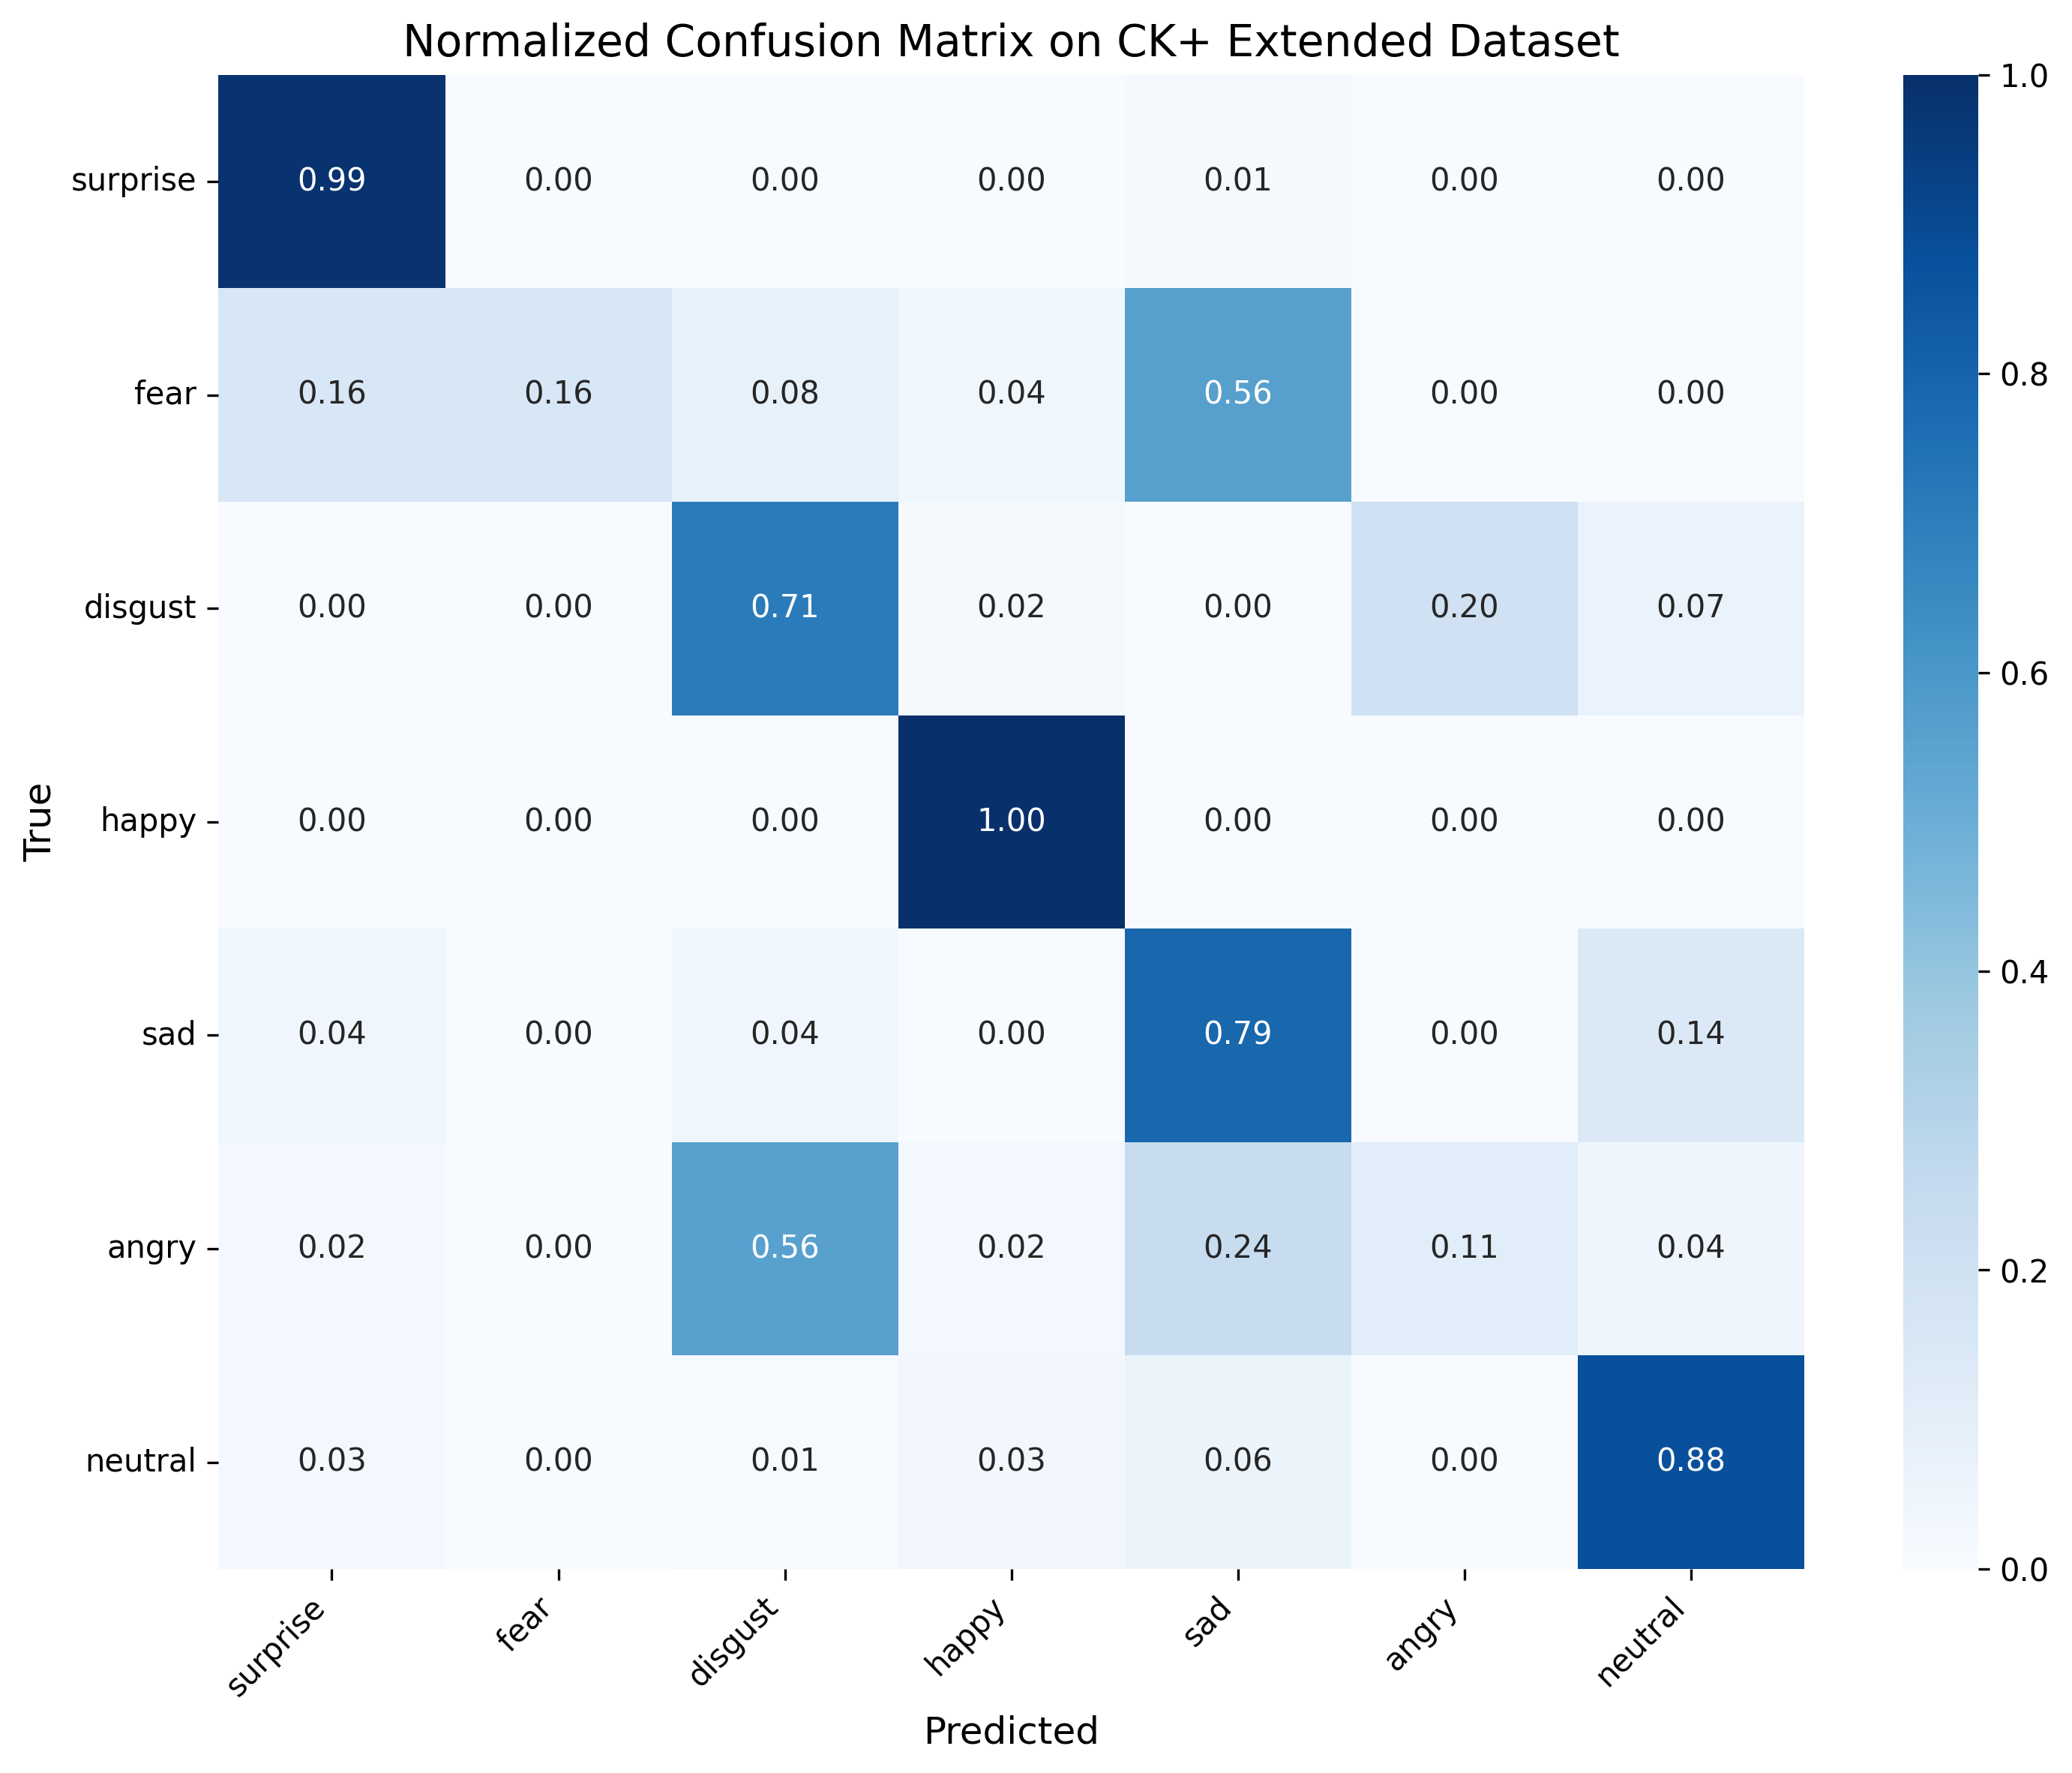

The table this chart was drawn from, first rows:
, surprise, fear, disgust, happy, sad, angry, neutral
surprise, 0.988, 0.0, 0.0, 0.0, 0.01205, 0.0, 0.0
fear, 0.16, 0.16, 0.08, 0.04, 0.56, 0.0, 0.0
disgust, 0.0, 0.0, 0.7119, 0.01695, 0.0, 0.2034, 0.0678
happy, 0.0, 0.0, 0.0, 1.0, 0.0, 0.0, 0.0
sad, 0.03571, 0.0, 0.03571, 0.0, 0.7857, 0.0, 0.1429
angry, 0.02222, 0.0, 0.5556, 0.02222, 0.2444, 0.1111, 0.04444
neutral, 0.02698, 0.0, 0.008432, 0.03035, 0.05734, 0.001686, 0.8752
